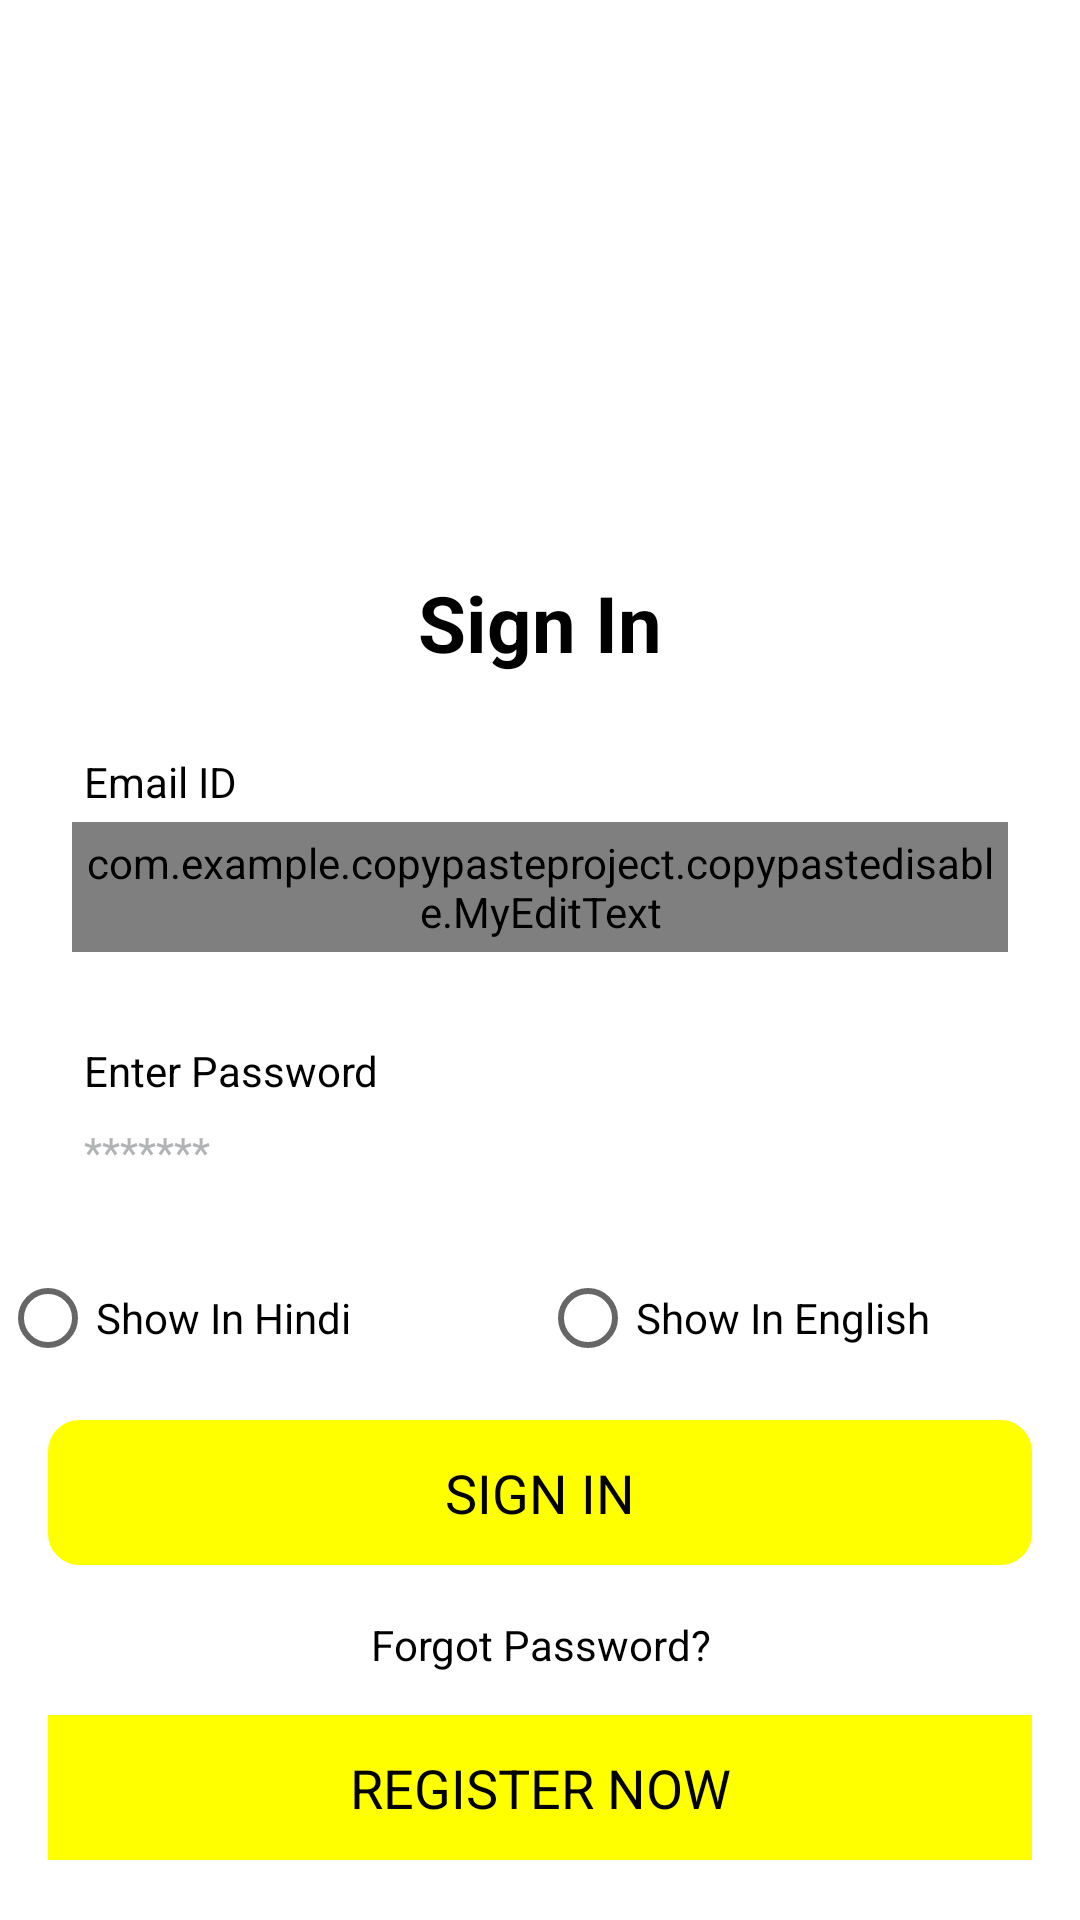

Layout XML and referenced resources for this Android screen:
<!-- AndroidManifest.xml: application theme Theme.CopyPasteProject -->
<!-- res/layout/activity_main_java.xml -->
<?xml version="1.0" encoding="utf-8"?>
<layout
    xmlns:android="http://schemas.android.com/apk/res/android"  >

<RelativeLayout
    android:layout_width="match_parent"
    android:layout_height="match_parent"
    android:orientation="vertical">

    <LinearLayout
        android:layout_width="match_parent"
        android:layout_height="wrap_content"
        android:clipToPadding="false"
        android:orientation="vertical"
        android:paddingBottom="20dp">

        <ImageView
            android:id="@+id/imageViewLogo"
            android:layout_width="wrap_content"
            android:layout_height="130dp"
            android:layout_marginTop="40dp"
            android:src="@drawable/imagesmcd" />

        <TextView
            android:id="@+id/textViewSignin"
            android:layout_width="match_parent"
            android:layout_height="wrap_content"
            android:layout_below="@+id/imageViewLogo"
            android:layout_marginTop="16dp"
            android:padding="4dp"
            android:text="Sign In"
            android:textAlignment="center"
            android:textColor="@android:color/black"
            android:textSize="26sp"
            android:textStyle="bold" />


        <LinearLayout
            android:id="@+id/emailIDView"
            android:layout_width="match_parent"
            android:layout_height="wrap_content"
            android:layout_below="@+id/textViewSignin"
            android:layout_marginLeft="16dp"
            android:layout_marginTop="10dp"
            android:layout_marginRight="16dp"
            android:layout_marginBottom="10dp"
            android:orientation="vertical"
            android:padding="8dp">

            <TextView
                android:id="@+id/tvLabelEmailId"
                android:layout_width="match_parent"
                android:layout_height="wrap_content"
                android:padding="4dp"
                android:text="Email ID"
                android:textColor="@android:color/black"
                android:textSize="14sp" />

            <com.example.copypasteproject.copypastedisable.MyEditText
                android:id="@+id/editEmailID"
                android:layout_width="match_parent"
                android:layout_height="wrap_content"
                android:background="@null"
                android:hint="Email ID"
                android:inputType="text"
                android:longClickable="false"
                android:padding="@dimen/minimum_margin_half"

                android:textColor="@color/colordarkgrey"
                android:textColorHint="@color/colorTextView"
                android:textSize="14sp" />

        </LinearLayout>


        <LinearLayout
            android:id="@+id/pinview"
            android:layout_width="match_parent"
            android:layout_height="wrap_content"
            android:layout_below="@+id/emailIDView"
            android:layout_marginLeft="@dimen/size_16dp"
            android:layout_marginRight="@dimen/size_16dp"
            android:layout_marginBottom="@dimen/size_10dp"
            android:orientation="vertical"
            android:padding="@dimen/minimum_margin">

            <TextView
                android:id="@+id/tvLabelpin"
                android:layout_width="match_parent"
                android:layout_height="wrap_content"
                android:padding="@dimen/minimum_margin_half"
                android:text="Enter Password"
                android:textColor="@color/black"
                android:textSize="@dimen/text_size_14sp" />

            <EditText
                android:id="@+id/edt_useridpassword"
                android:layout_width="match_parent"
                android:layout_height="wrap_content"
                android:background="@null"
                android:hint="*******"
                android:importantForAutofill="no"
                android:inputType="textPassword"
                android:maxLength="24"
                android:padding="@dimen/minimum_margin_half"
                android:singleLine="true"
                android:textColor="@color/colordarkgrey"
                android:textColorHint="@color/colorTextView"
                android:textSize="@dimen/text_size_14sp" />

        </LinearLayout>

        <RadioGroup
            android:id="@+id/rdg_language"
            android:layout_width="match_parent"
            android:layout_height="wrap_content"
            android:orientation="horizontal">

            <RadioButton
                android:id="@+id/chk_hindi"
                android:layout_width="0dp"
                android:layout_height="wrap_content"
                android:layout_weight="1"
                android:text="Show In Hindi" />

            <RadioButton
                android:id="@+id/chk_english"
                android:layout_width="0dp"
                android:layout_height="wrap_content"
                android:layout_weight="1"
                android:text="Show In English" />
        </RadioGroup>

        <TextView
            android:id="@+id/textViewSigninBtn"
            android:layout_width="match_parent"
            android:layout_height="wrap_content"
            android:layout_marginLeft="@dimen/size_16dp"
            android:layout_marginTop="@dimen/size_10dp"
            android:layout_marginRight="@dimen/size_16dp"
            android:layout_marginBottom="@dimen/size_20dp"
            android:background="@drawable/round_button_selected_bg"
            android:gravity="center"
            android:paddingStart="@dimen/size_20dp"
            android:paddingTop="@dimen/size_12dp"
            android:paddingEnd="@dimen/size_20dp"
            android:paddingBottom="@dimen/size_12dp"
            android:text="Sign In"
            android:textAllCaps="true"
            android:textColor="@android:color/black"
            android:textSize="@dimen/text_size_18sp"
            android:visibility="visible" />


    </LinearLayout>

    <LinearLayout
        android:layout_width="match_parent"
        android:layout_height="wrap_content"
        android:layout_alignParentBottom="true"
        android:orientation="vertical">

        <TextView
            android:id="@+id/textForgotPassword"
            android:layout_width="match_parent"
            android:layout_height="wrap_content"
            android:layout_gravity="center"
            android:layout_marginTop="@dimen/size_10dp"
            android:padding="@dimen/minimum_margin_half"
            android:text="Forgot Password?"
            android:textAlignment="center"
            android:textColor="@android:color/black"
            android:textSize="@dimen/text_size_14sp" />


        <TextView
            android:id="@+id/txtDonthaveanaccount"
            android:layout_width="match_parent"
            android:layout_height="wrap_content"
            android:layout_gravity="center"
            android:layout_marginTop="@dimen/size_10dp"
            android:padding="@dimen/minimum_margin_half"
            android:textAlignment="center"
            android:textColor="@color/black"
            android:textSize="@dimen/text_size_14sp"
            android:visibility="gone" />


        <TextView
            android:id="@+id/textViewRegisterBtn"
            android:layout_width="match_parent"
            android:layout_height="wrap_content"
            android:layout_marginLeft="@dimen/size_16dp"
            android:layout_marginTop="@dimen/size_10dp"
            android:layout_marginRight="@dimen/size_16dp"
            android:layout_marginBottom="@dimen/size_20dp"
            android:background="@color/colorYellow"
            android:gravity="center"
            android:paddingStart="@dimen/size_20dp"
            android:paddingTop="@dimen/size_12dp"
            android:paddingEnd="@dimen/size_20dp"
            android:paddingBottom="@dimen/size_12dp"
            android:text="Register Now"
            android:textAllCaps="true"
            android:textColor="@android:color/black"
            android:textSize="@dimen/text_size_18sp"
            android:visibility="visible" />
    </LinearLayout>

</RelativeLayout>

</layout>
<!-- resources referenced by this layout -->
<resources>
  <color name="black">#FF000000</color>
  <color name="colorTextView">#B0B4B4</color>
  <color name="colorYellow">#FFFF00</color>
  <color name="colordarkgrey">#4e4e4e</color>
  <dimen name="minimum_margin">8dp</dimen>
  <dimen name="minimum_margin_half">4dp</dimen>
  <dimen name="size_10dp">10dp</dimen>
  <dimen name="size_12dp">12dp</dimen>
  <dimen name="size_16dp">16dp</dimen>
  <dimen name="size_20dp">20dp</dimen>
  <dimen name="text_size_14sp">14sp</dimen>
  <dimen name="text_size_18sp">18sp</dimen>
  <!-- drawable round_button_selected_bg (drawable) -->
  <?xml version="1.0" encoding="utf-8"?>
  <shape xmlns:android="http://schemas.android.com/apk/res/android"
      android:shape="rectangle">
      <solid android:color="@color/colorYellow" />
      <stroke
          android:width="1dp"
          android:color="@color/colorYellow" />
      <corners
          android:bottomLeftRadius="@dimen/size_10dp"
          android:bottomRightRadius="@dimen/size_10dp"
          android:topLeftRadius="@dimen/size_10dp"
          android:topRightRadius="@dimen/size_10dp" />
  </shape>
  <style name="Theme.CopyPasteProject" parent="Theme.MaterialComponents.DayNight.DarkActionBar">
          
          <item name="colorPrimary">@color/purple_500</item>
          <item name="colorPrimaryVariant">@color/purple_700</item>
          <item name="colorOnPrimary">@color/white</item>
          
          <item name="colorSecondary">@color/teal_200</item>
          <item name="colorSecondaryVariant">@color/teal_700</item>
          <item name="colorOnSecondary">@color/black</item>
          
          <item name="android:statusBarColor" tools:targetApi="l">?attr/colorPrimaryVariant</item>
          
      </style>
  <color name="purple_500">#FF6200EE</color>
  <color name="purple_700">#FF3700B3</color>
  <color name="white">#FFFFFFFF</color>
  <color name="teal_200">#FF03DAC5</color>
  <color name="teal_700">#FF018786</color>
</resources>
